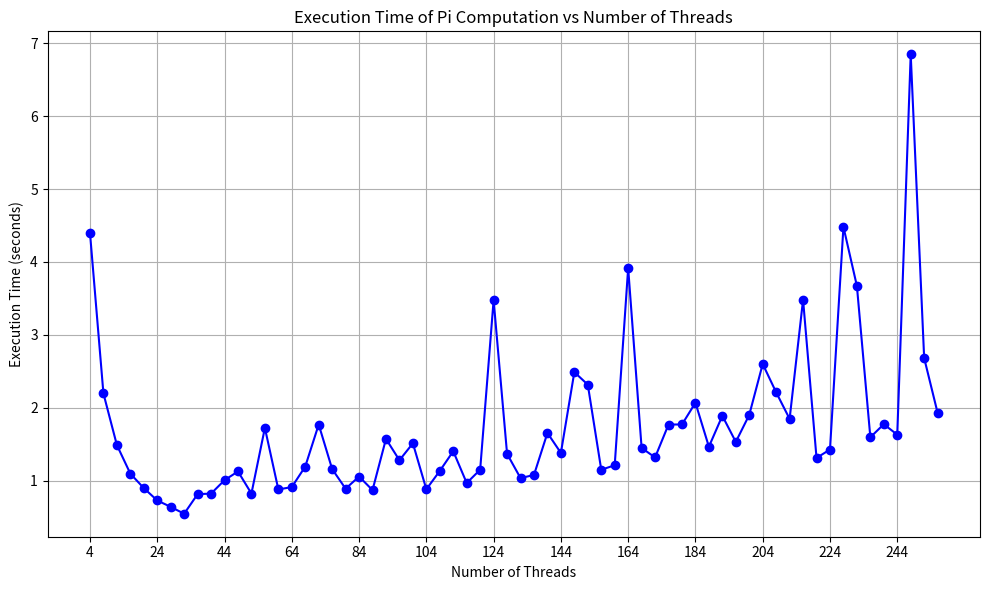

Here is the Python script that generated this plot: (Note: this script raises an exception after producing the figure.)
import matplotlib.pyplot as plt

threads = [4,8,12,16,20,24,28,32,36,40,44,48,52,56,60,64,68,72,76,80,84,88,92,96,100,104,108,112,116,120,124,128,132,136,140,144,148,152,156,160,164,168,172,176,180,184,188,192,196,200,204,208,212,216,220,224,228,232,236,240,244,248,252,256]
times = [
    4.401381,
    2.195105,
    1.486943,
    1.094913,
    0.896487,
    0.726554,
    0.638693,
    0.544433,
    0.813295,
    0.820949,
    1.005010,
    1.125101,
    0.821422,
    1.722580,
    0.878321,
    0.910182,
    1.192308,
    1.768895,
    1.157382,
    0.888179,
    1.055259,
    0.868649,
    1.571599,
    1.278799,
    1.511296,
    0.880189,
    1.132121,
    1.402623,
    0.966250,
    1.148749,
    3.476143,
    1.366683,
    1.033702,
    1.076740,
    1.653242,
    1.379026,
    2.487939,
    2.315856,
    1.148305,
    1.209875,
    3.916071,
    1.447530,
    1.317107,
    1.768699,
    1.769624,
    2.067777,
    1.463982,
    1.888508,
    1.530433,
    1.900974,
    2.599638,
    2.210243,
    1.846338,
    3.481162,
    1.310077,
    1.425773,
    4.481463,
    3.670873,
    1.593790,
    1.772977,
    1.629327,
    6.849148,
    2.681047,
    1.928373
    ]

plt.figure(figsize=(10, 6))
plt.plot(threads, times, marker='o', linestyle='-', color='b')
plt.title('Execution Time of Pi Computation vs Number of Threads')
plt.xlabel('Number of Threads')
plt.ylabel('Execution Time (seconds)')
plt.grid(True)
plt.xticks(threads)
plt.xticks(threads[::5]) 
plt.tight_layout()

plt.savefig('Assignment 2/Task 1/graph/graph_task_1.png')
plt.show()